The GitHub repository dakshhkhatri/HelmVision contains a labelled image folder "dataset" with 2 categories: helmet, no helmet. Examples follow, each with its label.

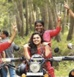
Label: no helmet

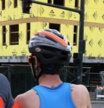
Label: helmet

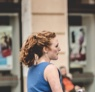
Label: no helmet

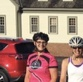
Label: helmet

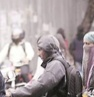
Label: no helmet

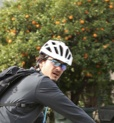
Label: helmet
